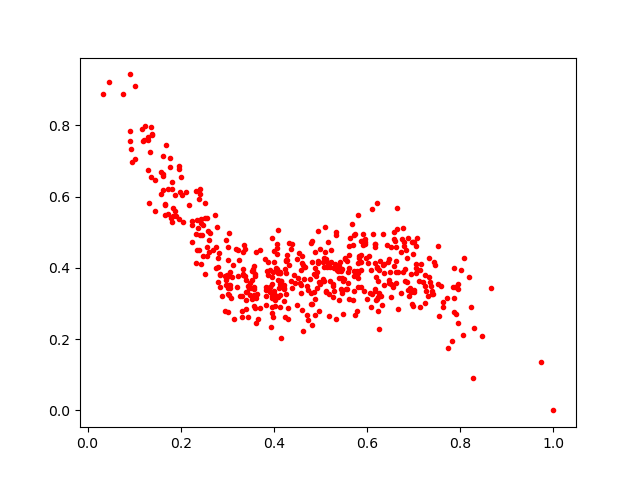

Values plotted in this chart, from the file beside it:
0.25564915, 0.5413446
0.6341, 0.4077
0.4803, 0.4688
0.5839, 0.4177
0.2974, 0.3657
0.1798, 0.5415
0.3696, 0.4497
0.5331, 0.5006
0.4121, 0.3227
0.5072, 0.4277
0.2011, 0.6562
0.247, 0.5204
0.7941, 0.3546
0.5197, 0.4018
0.7892, 0.3472
0.4286, 0.4366
0.4728, 0.3381
0.7001, 0.4715
0.2778, 0.5154
0.6864, 0.3593
0.1238, 0.7985
0.6514, 0.3548
0.4133, 0.3871
0.4269, 0.3278
0.8275, 0.09096
0.2946, 0.2783
0.8668, 0.3432
0.458, 0.3529
0.2443, 0.5361
0.3104, 0.3749
0.4809, 0.4745
0.5871, 0.4757
0.6776, 0.3878
0.6163, 0.334
0.6323, 0.2956
0.4068, 0.457
0.9727, 0.1353
0.6662, 0.284
0.3999, 0.4171
0.651, 0.3196
0.7464, 0.4091
0.1393, 0.7751
0.6449, 0.4158
0.2806, 0.4012
0.5108, 0.3323
0.5327, 0.2556
0.7821, 0.1944
0.1867, 0.5603
0.5405, 0.3704
0.1344, 0.7253
0.7553, 0.2649
0.5609, 0.4359
0.578, 0.3924
0.4219, 0.3426
1.0, 0.0
0.4304, 0.2572
0.2343, 0.4506
0.6735, 0.4437
0.5807, 0.5476
0.4776, 0.3688
0.2322, 0.414
... 451 more rows
